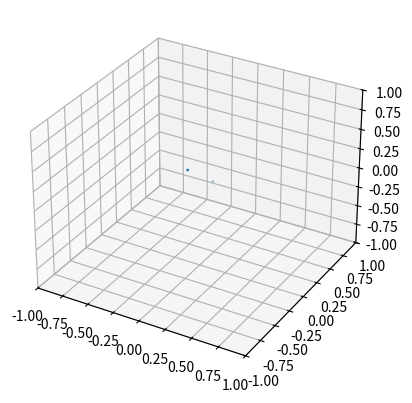
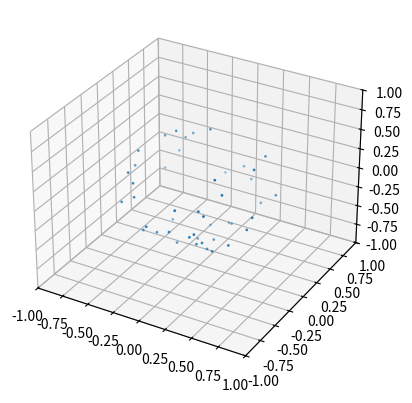
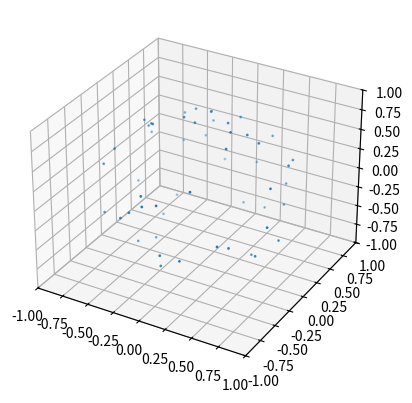
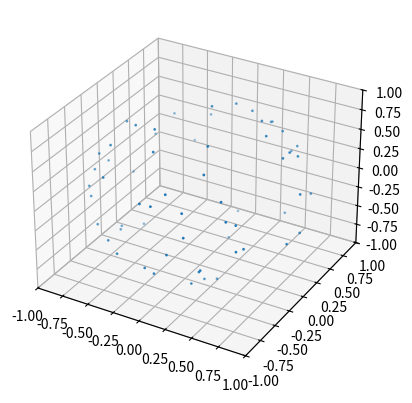
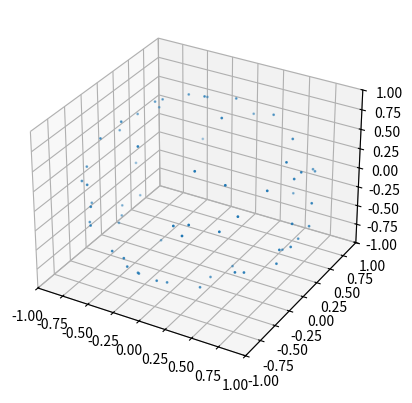
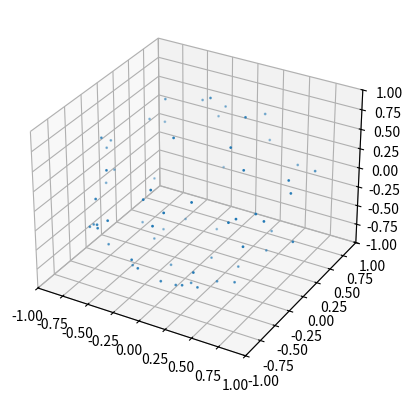
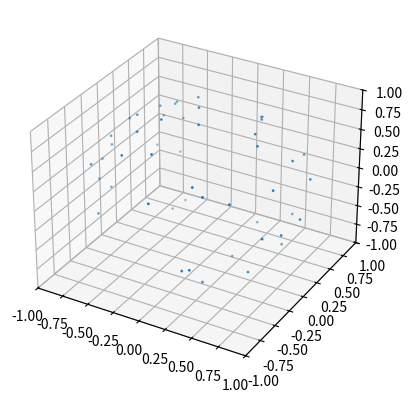
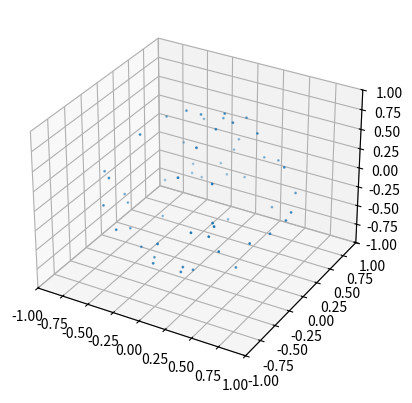
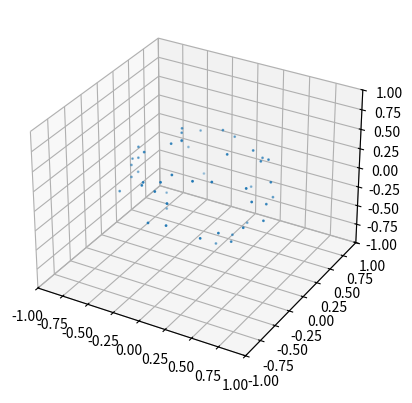
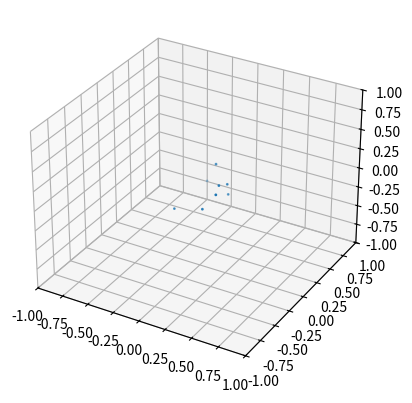

The matplotlib source for these figures, in order:
import numpy as np
import matplotlib.pyplot as plt
from mpl_toolkits.mplot3d import Axes3D

# Generate points on a 4D hypersphere
def generate_hypersphere_points(num_points=1000):
    points = np.random.normal(size=(num_points, 4))  # Random points in 4D
    points /= np.linalg.norm(points, axis=1)[:, np.newaxis]  # Normalize to unit hypersphere
    return points

# Slice the hypersphere along the 4th dimension (w-axis)
def slice_hypersphere(points, w_value):
    return points[np.abs(points[:, 3] - w_value) < 0.05, :3]  # Keep only x, y, z

# Plot a 3D slice of the hypersphere
def plot_slice(slice_points):
    fig = plt.figure()
    ax = fig.add_subplot(111, projection='3d')
    ax.scatter(slice_points[:, 0], slice_points[:, 1], slice_points[:, 2], s=1)
    ax.set_xlim([-1, 1])
    ax.set_ylim([-1, 1])
    ax.set_zlim([-1, 1])
    plt.show()

# Generate and slice the hypersphere
points = generate_hypersphere_points()
for w in np.linspace(-1, 1, 10):  # Slice along the w-axis
    slice_points = slice_hypersphere(points, w)
    plot_slice(slice_points)